Dataset: GCD (GitHub, stefan-alex02/UBB-Y3-AI-Research). Classes: cumulus, altocumulus, cirrus, clear sky, stratocumulus, cumulonimbus, mixed clouds.

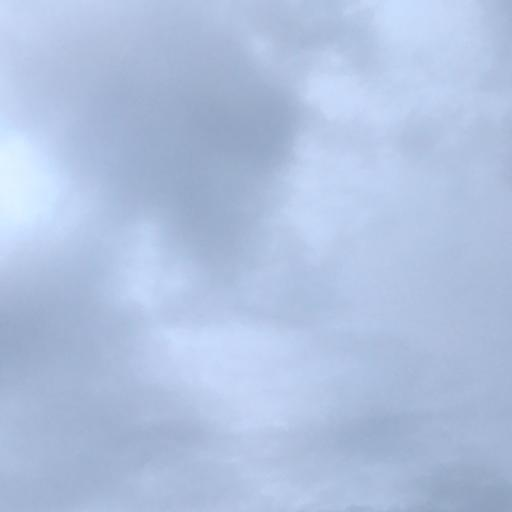
Label: cumulonimbus

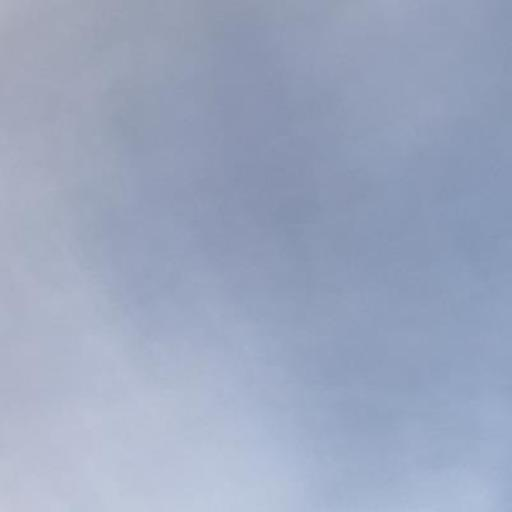
Label: cirrus

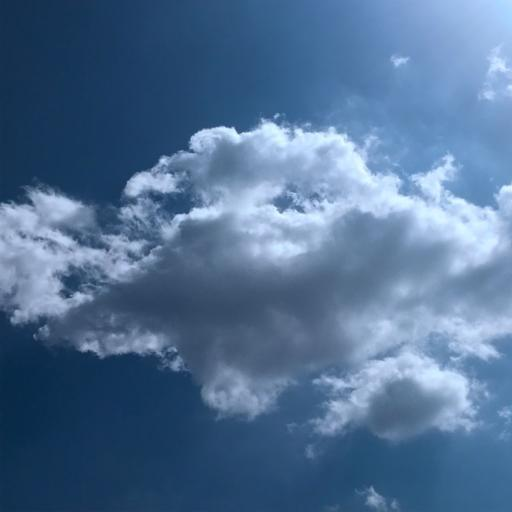
Label: cumulus

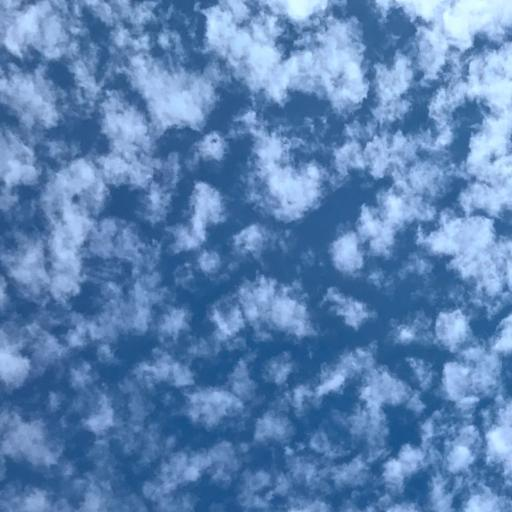
Label: altocumulus

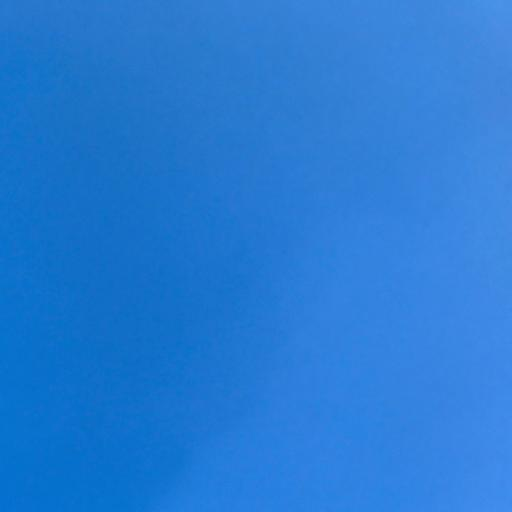
Label: clear sky

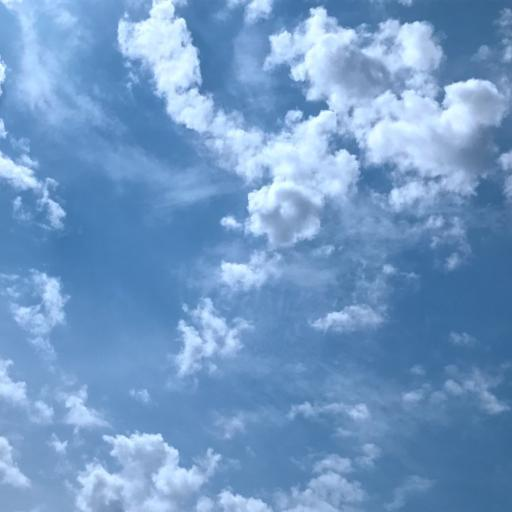
Label: mixed clouds
